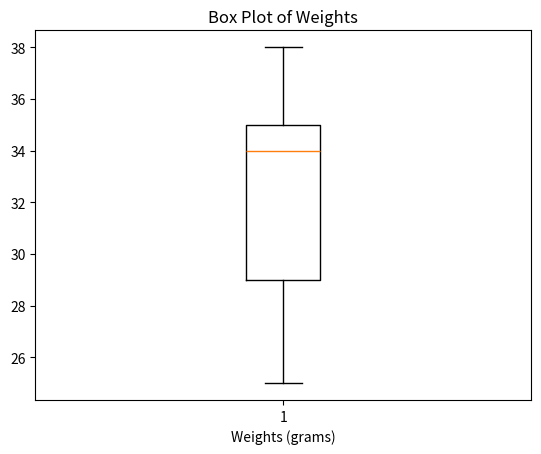

The script that saved this image:
import matplotlib.pyplot as plt

weights = [25, 28, 29, 30, 34, 35, 35, 37, 38]

plt.figure()  
plt.boxplot(weights)

plt.xlabel("Weights (grams)")
plt.title("Box Plot of Weights")

plt.show()
